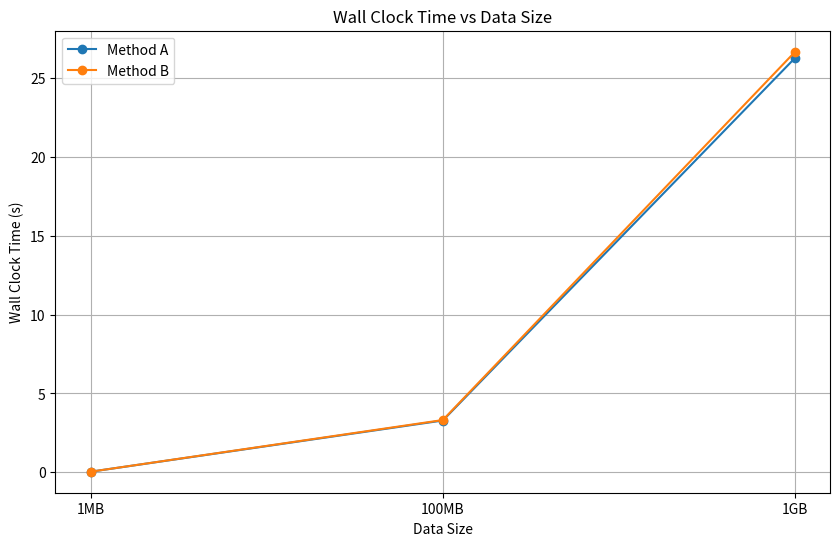
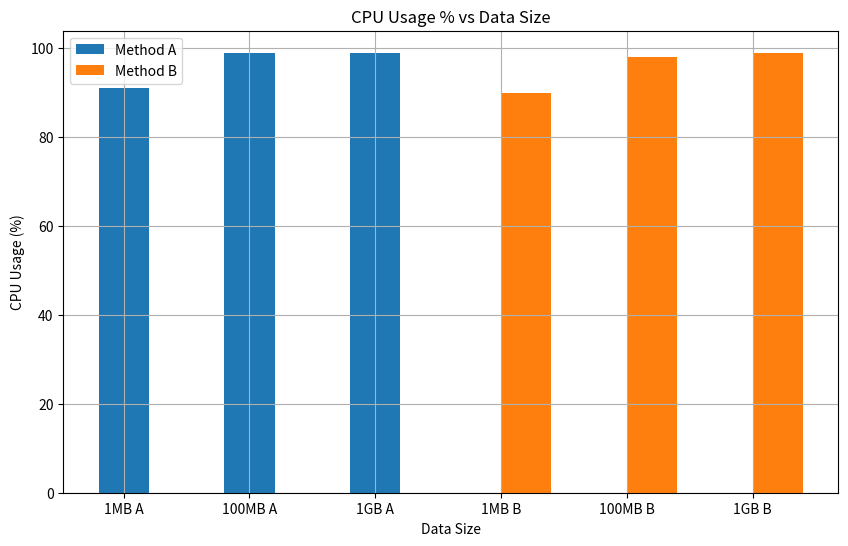

Reproduce these figures in Python, in order.
import matplotlib.pyplot as plt

# Data for the plots
data_sizes = ['1MB', '100MB', '1GB']
method_a_times = [0.03, 3.28, 26.29]
method_b_times = [0.03, 3.31, 26.68]
cpu_usage_a = [91, 99, 99]
cpu_usage_b = [90, 98, 99]

# Plot 1: Wall Clock Time vs Data Size
plt.figure(figsize=(10, 6))
plt.plot(data_sizes, method_a_times, marker='o', label='Method A')
plt.plot(data_sizes, method_b_times, marker='o', label='Method B')
plt.title('Wall Clock Time vs Data Size')
plt.xlabel('Data Size')
plt.ylabel('Wall Clock Time (s)')
plt.legend()
plt.grid(True)
plt.savefig("WCT vs DS.png")

# Plot 2: CPU Usage % vs Data Size
plt.figure(figsize=(10, 6))
plt.bar([x + ' A' for x in data_sizes], cpu_usage_a, label='Method A', width=0.4, align='center')
plt.bar([x + ' B' for x in data_sizes], cpu_usage_b, label='Method B', width=0.4, align='edge')
plt.title('CPU Usage % vs Data Size')
plt.xlabel('Data Size')
plt.ylabel('CPU Usage (%)')
plt.legend()
plt.grid(True)
plt.savefig("CPU vs DS.png")
